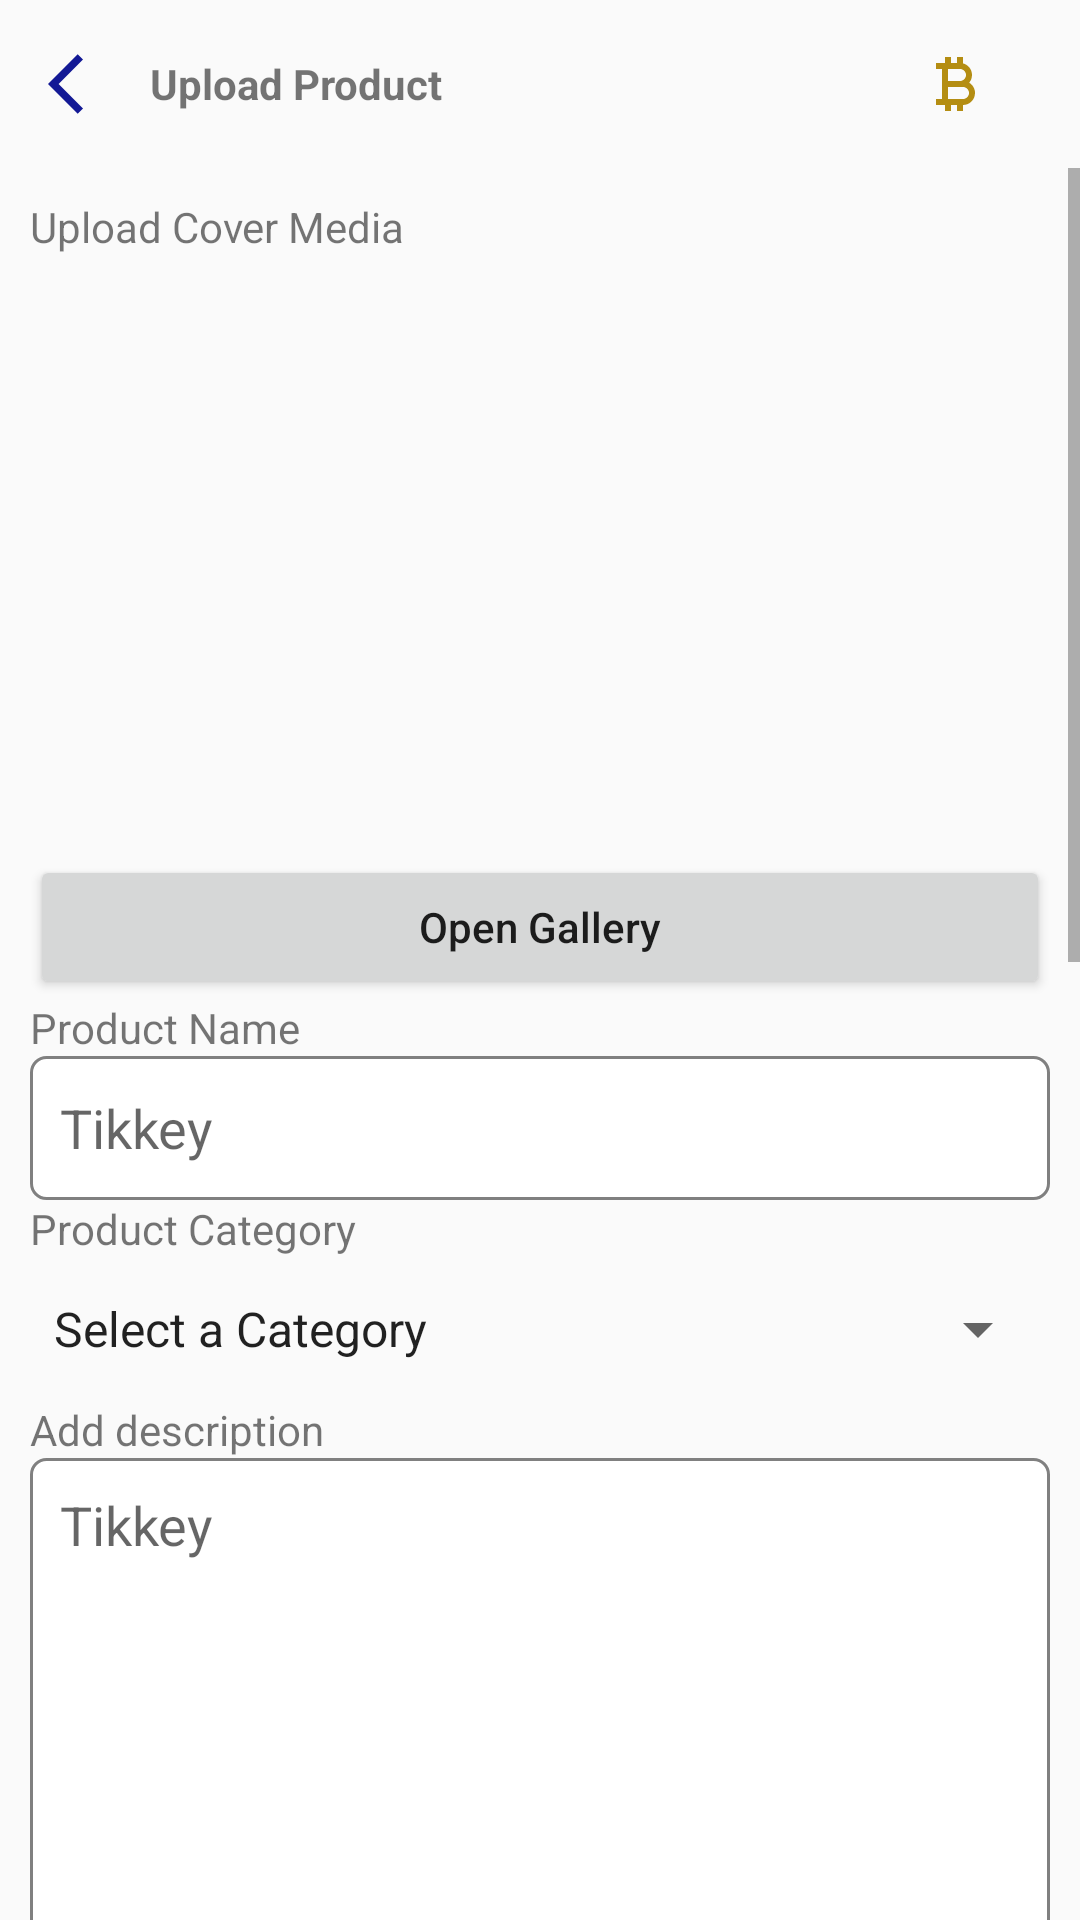

Here is an Android app screen rendered from its layout file. Give the layout XML and the strings, colors and styles it references.
<!-- AndroidManifest.xml: application theme AppTheme -->
<!-- res/layout/fragment_upload_product_step1.xml -->
<?xml version="1.0" encoding="utf-8"?>
<RelativeLayout xmlns:android="http://schemas.android.com/apk/res/android"
    xmlns:tools="http://schemas.android.com/tools"
    android:layout_width="match_parent"
    android:layout_height="match_parent"
    tools:context=".Fragment.UploadProductStep1Fragment">
    <com.google.android.material.appbar.AppBarLayout
        android:layout_width="match_parent"
        android:layout_height="wrap_content"
        android:id="@+id/bar"
        android:background="?android:attr/windowBackground">




        <androidx.appcompat.widget.Toolbar
            android:layout_width="match_parent"
            android:layout_height="wrap_content"
            android:id="@+id/Toolbar"
            android:background="?android:attr/windowBackground">
            <RelativeLayout
                android:layout_width="match_parent"
                android:layout_height="wrap_content"
                >
                <LinearLayout
                    android:gravity="center"
                    android:layout_width="wrap_content"
                    android:layout_height="wrap_content"
                    android:orientation="horizontal">
                    <ImageView
                        android:layout_width="wrap_content"
                        android:layout_height="wrap_content"
                        android:src="@drawable/ic_baseline_arrow_back_ios_24"
                        android:layout_marginEnd="10dp"

                        />
                    <TextView
                        android:layout_width="wrap_content"
                        android:layout_height="wrap_content"
                        android:textStyle="bold"
                        android:text="Upload Product"/>
                </LinearLayout>



                <LinearLayout
                    android:layout_alignParentEnd="true"
                    android:gravity="center"
                    android:layout_width="wrap_content"
                    android:layout_height="wrap_content"
                    android:orientation="horizontal"
                    android:layout_marginEnd="10dp">
                    <ImageView
                        android:layout_width="wrap_content"
                        android:layout_height="wrap_content"
                        android:layout_marginRight="10dp"
                        android:src="@drawable/ic_baseline_currency_bitcoin_24" />
                    <ImageView
                        android:layout_width="wrap_content"
                        android:layout_height="wrap_content"
                        android:layout_marginRight="10dp"
                        android:src="@drawable/ic_baseline_shopping_cart_24" />
                    <ImageView
                        android:layout_width="wrap_content"
                        android:layout_height="wrap_content"
                        android:id="@+id/notification"
                        android:src="@drawable/ic_baseline_notifications_none_24" />
                </LinearLayout>








            </RelativeLayout>

        </androidx.appcompat.widget.Toolbar>

    </com.google.android.material.appbar.AppBarLayout>

    <ScrollView
        android:layout_width="match_parent"
        android:layout_height="wrap_content"
        android:layout_below="@+id/bar">
        <LinearLayout
            android:layout_width="match_parent"
            android:layout_height="match_parent"
            android:orientation="vertical"
            tools:ignore="UselessParent"
            android:padding="10dp">

            <TextView
                android:layout_width="match_parent"
                android:layout_height="wrap_content"
                android:text="Upload Cover Media"/>
            <ImageView
                android:id="@+id/image_add"
                android:layout_width="match_parent"
                android:layout_height="200dp"/>


            <Button

                android:id="@+id/open_gallery"

                android:gravity="center"
                android:text="Open Gallery"
                android:textAllCaps="false"
                android:layout_width="match_parent"
                android:layout_height="wrap_content"/>



            <TextView
                android:text="Product Name"
                android:layout_width="wrap_content"
                android:layout_height="wrap_content"/>

            <EditText
                android:id="@+id/product_name"
                android:paddingLeft="10dp"
                android:layout_width="match_parent"
                android:layout_height="48dp"
                android:background="@drawable/edittext_bacground"
                android:hint="@string/app_name" />
            <TextView
                android:text="Product Category"
                android:layout_width="match_parent"
                android:layout_height="wrap_content"/>

            <Spinner

                android:id="@+id/sp_category"
                android:layout_width="match_parent"
                android:layout_height="48dp"
                android:layout_gravity="center_horizontal|center"
                android:entries="@array/category_arrays"
                android:prompt="@string/Category_prompt" />
            <TextView
                android:text="Add description"
                android:layout_width="match_parent"
                android:layout_height="wrap_content"/>

            <EditText
                android:id="@+id/description"
                android:layout_width="match_parent"
                android:layout_height="200dp"
                android:background="@drawable/edittext_bacground"
                android:gravity="top"
                android:hint="@string/app_name"
                android:inputType="textMultiLine"
                android:maxHeight="200dp"
                android:padding="10dp"
                android:scrollbars="vertical" />

            <Switch
                android:id="@+id/sw_public"
                android:layout_width="match_parent"
                android:layout_height="wrap_content"
                android:minHeight="48dp"
                android:text="Public Searchable"
                tools:ignore="UseSwitchCompatOrMaterialXml" />

            <Switch
                android:id="@+id/sw_show_live"
                android:layout_width="match_parent"
                android:layout_height="wrap_content"
                android:minHeight="48dp"
                android:text="Show Product in LIVE"
                tools:ignore="UseSwitchCompatOrMaterialXml" />
            <Switch
                android:id="@+id/sw_dangerous"
                android:layout_width="match_parent"
                android:text="Dangerous Goods"
                android:minHeight="48dp"
                android:layout_height="wrap_content"
                tools:ignore="UseSwitchCompatOrMaterialXml" />
            <TextView
                android:text="Currency"
                android:layout_marginTop="10dp"
                android:layout_width="match_parent"
                android:layout_height="wrap_content"/>

            <Spinner

                android:id="@+id/sp_currency"
                android:layout_gravity="center_horizontal|center"
                android:layout_width="match_parent"
                android:layout_height="40dp"
                android:entries="@array/currency_arrays"
                android:prompt="@string/currency_prompt"
                />
            <TextView
                android:layout_width="match_parent"
                android:layout_height="wrap_content"
                android:text="Pricing"/>
            <EditText
                android:id="@+id/pricing"
                android:layout_width="match_parent"
                android:layout_height="wrap_content"
                android:hint="0.00"/>

            <TextView
                android:layout_width="match_parent"
                android:layout_height="wrap_content"
                android:text="Stock"/>
            <EditText
                android:id="@+id/stock"
                android:layout_width="match_parent"
                android:layout_height="wrap_content"
                android:hint="1"/>
            <TextView
                android:layout_width="match_parent"
                android:layout_height="wrap_content"
                android:text="Size Chart"/>
            <ImageView
                android:layout_width="match_parent"
                android:layout_height="200dp" />
                <Button
                    android:id="@+id/btn_open_size"
                    android:layout_weight="5"
                    android:text="Open Gallery"
                    android:textAllCaps="false"
                    android:layout_width="wrap_content"
                    android:layout_height="wrap_content"/>




            <LinearLayout
                android:layout_width="match_parent"
                android:layout_height="wrap_content"
                android:orientation="horizontal"
                android:weightSum="10">
                <Button
                    android:id="@+id/cancel"
                    android:layout_weight="5"
                    android:text="CANCEL"
                    android:textAllCaps="false"
                    android:layout_width="wrap_content"
                    android:layout_height="wrap_content"/>
                <Button
                    android:id="@+id/next"
                    android:layout_weight="5"
                    android:text="NEXT"
                    android:textAllCaps="false"
                    android:layout_width="wrap_content"
                    android:layout_height="wrap_content"/>

            </LinearLayout>


        </LinearLayout>
    </ScrollView>

</RelativeLayout>
<!-- resources referenced by this layout -->
<resources>
  <string-array name="category_arrays">
          <item>Select a Category</item>
          <item>Running Shoes</item>
          <item>Walking Shoes</item>
          <item>Sandals</item>
          <item>Business Shoes</item>
      </string-array>
  <string-array name="currency_arrays">
          <item>Select a Currency</item>
          <item>USD</item>
          <item>KRW</item>
          <item>SGD</item>
          <item>JPY</item>
          <item>RMB</item>
          <item>THB</item>
      </string-array>
  <!-- drawable edittext_bacground (drawable) -->
  <?xml version="1.0" encoding="utf-8"?>
  <shape xmlns:android="http://schemas.android.com/apk/res/android">
  
  <corners android:radius="5dp"></corners>
      <solid android:color="@color/whil"></solid>
      <stroke android:width="1dp"
          android:color="@color/Gray">
  
      </stroke>
  
  
  
  </shape>
  <!-- drawable ic_baseline_arrow_back_ios_24 (drawable) -->
  <vector android:autoMirrored="true" android:height="24dp"
      android:tint="#131995" android:viewportHeight="24"
      android:viewportWidth="24" android:width="24dp" xmlns:android="http://schemas.android.com/apk/res/android">
      <path android:fillColor="@android:color/white" android:pathData="M11.67,3.87L9.9,2.1 0,12l9.9,9.9 1.77,-1.77L3.54,12z"/>
  </vector>
  <!-- drawable ic_baseline_currency_bitcoin_24 (drawable) -->
  <vector android:height="24dp" android:tint="#B48D12"
      android:viewportHeight="24" android:viewportWidth="24"
      android:width="24dp" xmlns:android="http://schemas.android.com/apk/res/android">
      <path android:fillColor="@android:color/white" android:pathData="M17.06,11.57C17.65,10.88 18,9.98 18,9c0,-1.86 -1.27,-3.43 -3,-3.87L15,3h-2v2h-2V3H9v2H6v2h2v10H6v2h3v2h2v-2h2v2h2v-2c2.21,0 4,-1.79 4,-4C19,13.55 18.22,12.27 17.06,11.57zM10,7h4c1.1,0 2,0.9 2,2s-0.9,2 -2,2h-4V7zM15,17h-5v-4h5c1.1,0 2,0.9 2,2S16.1,17 15,17z"/>
  </vector>
  <string name="Category_prompt">Choose Product Category</string>
  <string name="app_name">Tikkey</string>
  <string name="currency_prompt">Choose currency</string>
  <style name="AppTheme" parent="Theme.AppCompat.Light.NoActionBar">
  
          
          <item name="colorPrimary">@color/colorPrimary</item>
          <item name="colorPrimaryDark">@color/colorPrimaryDark</item>
          <item name="colorAccent">@color/colorAccent</item>
      </style>
  <color name="whil">#ffffff</color>
  <color name="Gray">#808080</color>
  <color name="colorPrimary">#455cde</color>
  <color name="colorPrimaryDark">#403d3d</color>
  <color name="colorAccent">#c2bdbf</color>
</resources>
